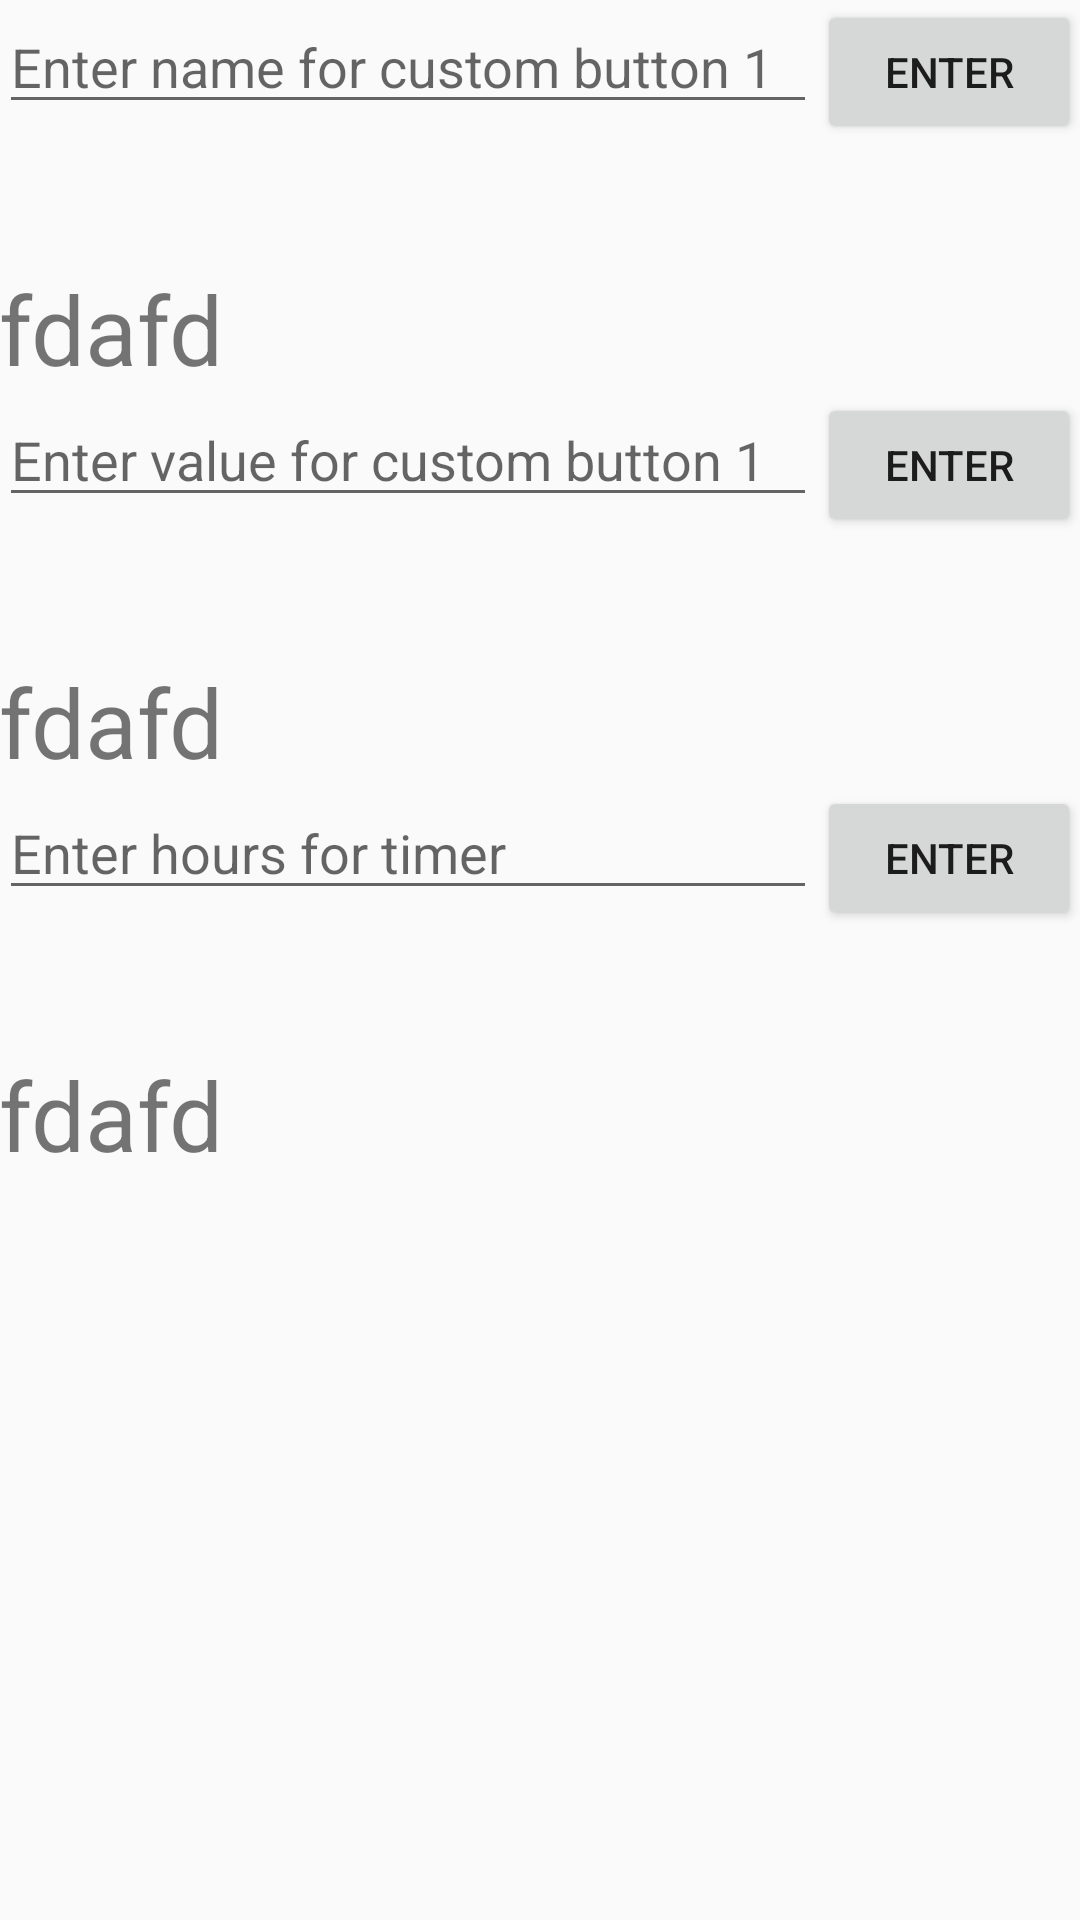

The Android layout XML behind this screen, and the referenced resources:
<!-- AndroidManifest.xml: application theme AppTheme -->
<!-- res/layout/activity_customize1.xml -->
<?xml version="1.0" encoding="utf-8"?>
<LinearLayout xmlns:android="http://schemas.android.com/apk/res/android"
    xmlns:tools="http://schemas.android.com/tools"
    android:layout_width="match_parent"
    android:layout_height="match_parent"
    android:paddingBottom="@dimen/activity_vertical_margin"
    android:paddingLeft="@dimen/activity_horizontal_margin"
    android:paddingRight="@dimen/activity_horizontal_margin"
    android:paddingTop="@dimen/activity_vertical_margin"
    android:orientation="vertical"
    tools:context="android.example.com.savings.customize1">
    <LinearLayout
        android:layout_width="fill_parent"
        android:layout_height="wrap_content"
        android:orientation="horizontal">
        <EditText android:id="@+id/custom1"
            android:layout_weight="1"
            android:layout_width="0dp"
            android:layout_height="wrap_content"
            android:inputType="text"
            android:maxLength="12"
            android:hint="Enter name for custom button 1" />

        <Button
            android:layout_width="wrap_content"
            android:layout_height="wrap_content"
            android:text="@string/button_send"
            android:onClick="putname"/>

    </LinearLayout>

    <LinearLayout
        android:layout_width="fill_parent"
        android:layout_height="wrap_content"
        android:paddingTop="20dp">

        <TextView
            android:layout_width="wrap_content"
            android:layout_height="wrap_content"
            android:id="@+id/custom1name"
            android:text="fdafd"
            android:paddingTop="20dp"
            android:textSize="32dp" />
    </LinearLayout>
    <LinearLayout
        android:layout_width="fill_parent"
        android:layout_height="wrap_content"
        android:orientation="horizontal">
        <EditText android:id="@+id/putvalue1"
            android:layout_weight="1"
            android:layout_width="0dp"
            android:layout_height="wrap_content"
            android:inputType="numberDecimal"
            android:hint="Enter value for custom button 1" />

        <Button
            android:layout_width="wrap_content"
            android:layout_height="wrap_content"
            android:text="@string/button_send"
            android:onClick="putcustom1"/>

    </LinearLayout>

    <LinearLayout
        android:layout_width="fill_parent"
        android:layout_height="wrap_content"
        android:paddingTop="20dp">

        <TextView
            android:layout_width="wrap_content"
            android:layout_height="wrap_content"
            android:id="@+id/custom1value"
            android:text="fdafd"
            android:paddingTop="20dp"
            android:textSize="32dp" />
    </LinearLayout>

    <LinearLayout
        android:layout_width="fill_parent"
        android:layout_height="wrap_content"
        android:orientation="horizontal">
        <EditText android:id="@+id/putcustom1timer"
            android:layout_weight="1"
            android:layout_width="0dp"
            android:layout_height="wrap_content"
            android:inputType="time"
            android:maxLength="2"
            android:hint="Enter hours for timer" />

        <Button
            android:layout_width="wrap_content"
            android:layout_height="wrap_content"
            android:text="@string/button_send"
            android:onClick="putcustom1timer"/>
    </LinearLayout>
    <LinearLayout
        android:layout_width="fill_parent"
        android:layout_height="wrap_content"
        android:paddingTop="20dp">

        <TextView
            android:layout_width="wrap_content"
            android:layout_height="wrap_content"
            android:id="@+id/custom1timershow"
            android:text="fdafd"
            android:paddingTop="20dp"
            android:textSize="32dp" />

    </LinearLayout>

</LinearLayout>
<!-- resources referenced by this layout -->
<resources>
  <string name="button_send">Enter</string>
  <style name="AppTheme" parent="Theme.AppCompat.Light.DarkActionBar">
          <item name="android:actionBarStyle">@style/MyActionBar</item>
      </style>
  <style name="MyActionBar" parent="">
          <item name="android:background">#2F496E</item>
      </style>
</resources>
